Run: headless pygame with SDL's dummy video driver; simulated clock (each Clock.tick advances the game by its frame time, no real sleeping); random seed 0; keys injected as events and as key.get_pressed() state; no mouse input.
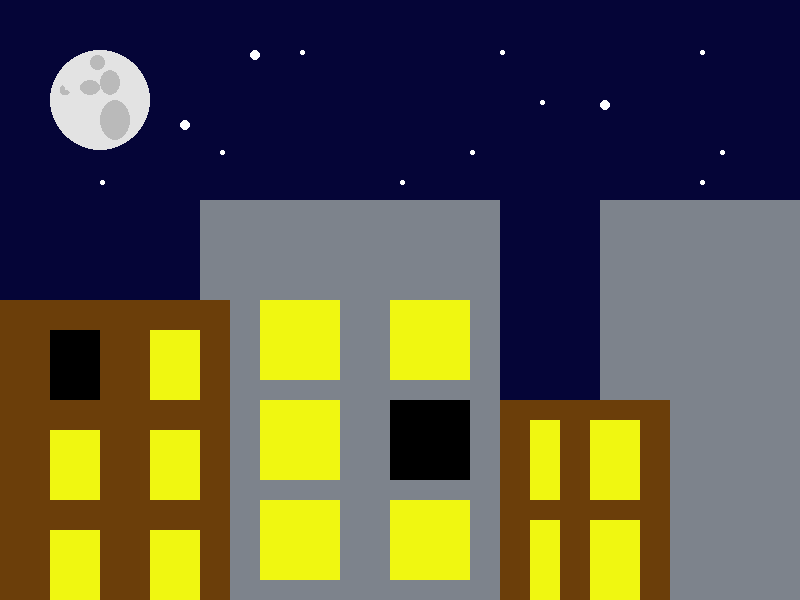
Frame 1 of 4 · flips 1–60 · no input
Frame 2 of 4 · flips 61–180 · tapped SPACE, RETURN · held RIGHT (→), D · screen unchanged from frame 1, image omitted
Frame 3 of 4 · flips 181–300 · held DOWN (↓), S · screen unchanged from frame 2, image omitted
Frame 4 of 4 · flips 301–420 · held LEFT (←), A, UP (↑), W · screen unchanged from frame 3, image omitted

The pygame program that drew these frames:

import pygame
import math
import time

pygame.init()

# Define some colors
BLACK = (0,   0,   0)
WHITE = (255, 255, 255)
GREEN = (0, 255,   0)
RED = (255,   0,   0)
BLUE = (0,   0, 255)
NIGHT_BLUE = (5, 5, 55)
MOON_COLOR = (227, 227, 227)
MOON_DETAILS = (186, 186, 186)
DARK_ORANGE = (107, 62, 10)
DARK_GREY = (125, 131, 140)
YELLOW_LIGHT = (240, 247, 17)


size = (800, 600)
screen = pygame.display.set_mode(size)
pygame.display.set_caption("Lab 5 Drawing")


# Loop until the user clicks the close button.
done = False

# Used to manage how fast the screen updates
clock = pygame.time.Clock()

# -------- Main Program Loop -----------
while not done:
    # --- Main event loop
    for event in pygame.event.get():  # User did something
        if event.type == pygame.QUIT:  # If user clicked close
            done = True  # Flag that we are done so we exit this loop
    # --- Game logic should go here

    # --- Drawing code should go here

    # First, clear the screen to white. Don't put other drawing commands
    # above this, or they will be erased with this command.
    # Sky
    screen.fill(NIGHT_BLUE)
    # Stars

    pygame.draw.ellipse(screen, WHITE, [180, 120, 10, 10])
    pygame.draw.ellipse(screen, WHITE, [600, 100, 10, 10])
    pygame.draw.ellipse(screen, WHITE, [250, 50, 10, 10])

    for x_offset in range(0, 800, 200):
        pygame.draw.ellipse(screen, WHITE, [100+x_offset, 50, 5, 5])

    for x_offset in range(0, 800, 400):
        pygame.draw.ellipse(screen, WHITE, [140+x_offset, 100, 5, 5])

    for x_offset in range(0, 800, 250):
        pygame.draw.ellipse(screen, WHITE, [220+x_offset, 150, 5, 5])

    for x_offset in range(0, 800, 300):
        pygame.draw.ellipse(screen, WHITE, [100+x_offset, 180, 5, 5])

    # Moon
    pygame.draw.ellipse(screen, MOON_COLOR, [50, 50, 100, 100])
    pygame.draw.ellipse(screen, MOON_DETAILS, [100, 70, 20, 25])
    pygame.draw.ellipse(screen, MOON_DETAILS, [80, 80, 20, 15])
    pygame.draw.ellipse(screen, MOON_DETAILS, [100, 100, 30, 40])
    pygame.draw.ellipse(screen, MOON_DETAILS, [60, 90, 10, 5])
    pygame.draw.ellipse(screen, MOON_DETAILS, [60, 85, 5, 10])
    pygame.draw.ellipse(screen, MOON_DETAILS, [90, 55, 15, 15])

    # Buildings
    pygame.draw.rect(screen, DARK_GREY, [200, 200, 300, 400])
    pygame.draw.rect(screen, DARK_ORANGE, [0, 300, 230, 300])
    pygame.draw.rect(screen, DARK_GREY, [600, 200, 200, 400])
    pygame.draw.rect(screen, DARK_ORANGE, [500, 400, 170, 400])

    # Windows
    for y_offset in range(0, 600, 100):
        pygame.draw.rect(screen, YELLOW_LIGHT, [50, 330+y_offset, 50, 70])
        pygame.draw.rect(screen, YELLOW_LIGHT, [150, 330+y_offset, 50, 70])

    pygame.draw.rect(screen, BLACK, [50, 330, 50, 70])

    for y_offset in range(0, 600, 100):
        pygame.draw.rect(screen, YELLOW_LIGHT, [260, 300+y_offset, 80, 80])
        pygame.draw.rect(screen, YELLOW_LIGHT, [390, 300+y_offset, 80, 80])

    pygame.draw.rect(screen, BLACK, [390, 400, 80, 80])

    for y_offset in range(0, 600, 100):
        pygame.draw.rect(screen, YELLOW_LIGHT, [530, 420+y_offset, 30, 80])
        pygame.draw.rect(screen, YELLOW_LIGHT, [590, 420+y_offset, 50, 80])
    # pygame.draw.ellipse(screen, WHITE, [130, 130, 5, 5])
    # --- Go ahead and update the screen with what we've drawn.
    pygame.display.flip()
    # --- Limit to 60 frames per second
    clock.tick(60)

pygame.quit()
